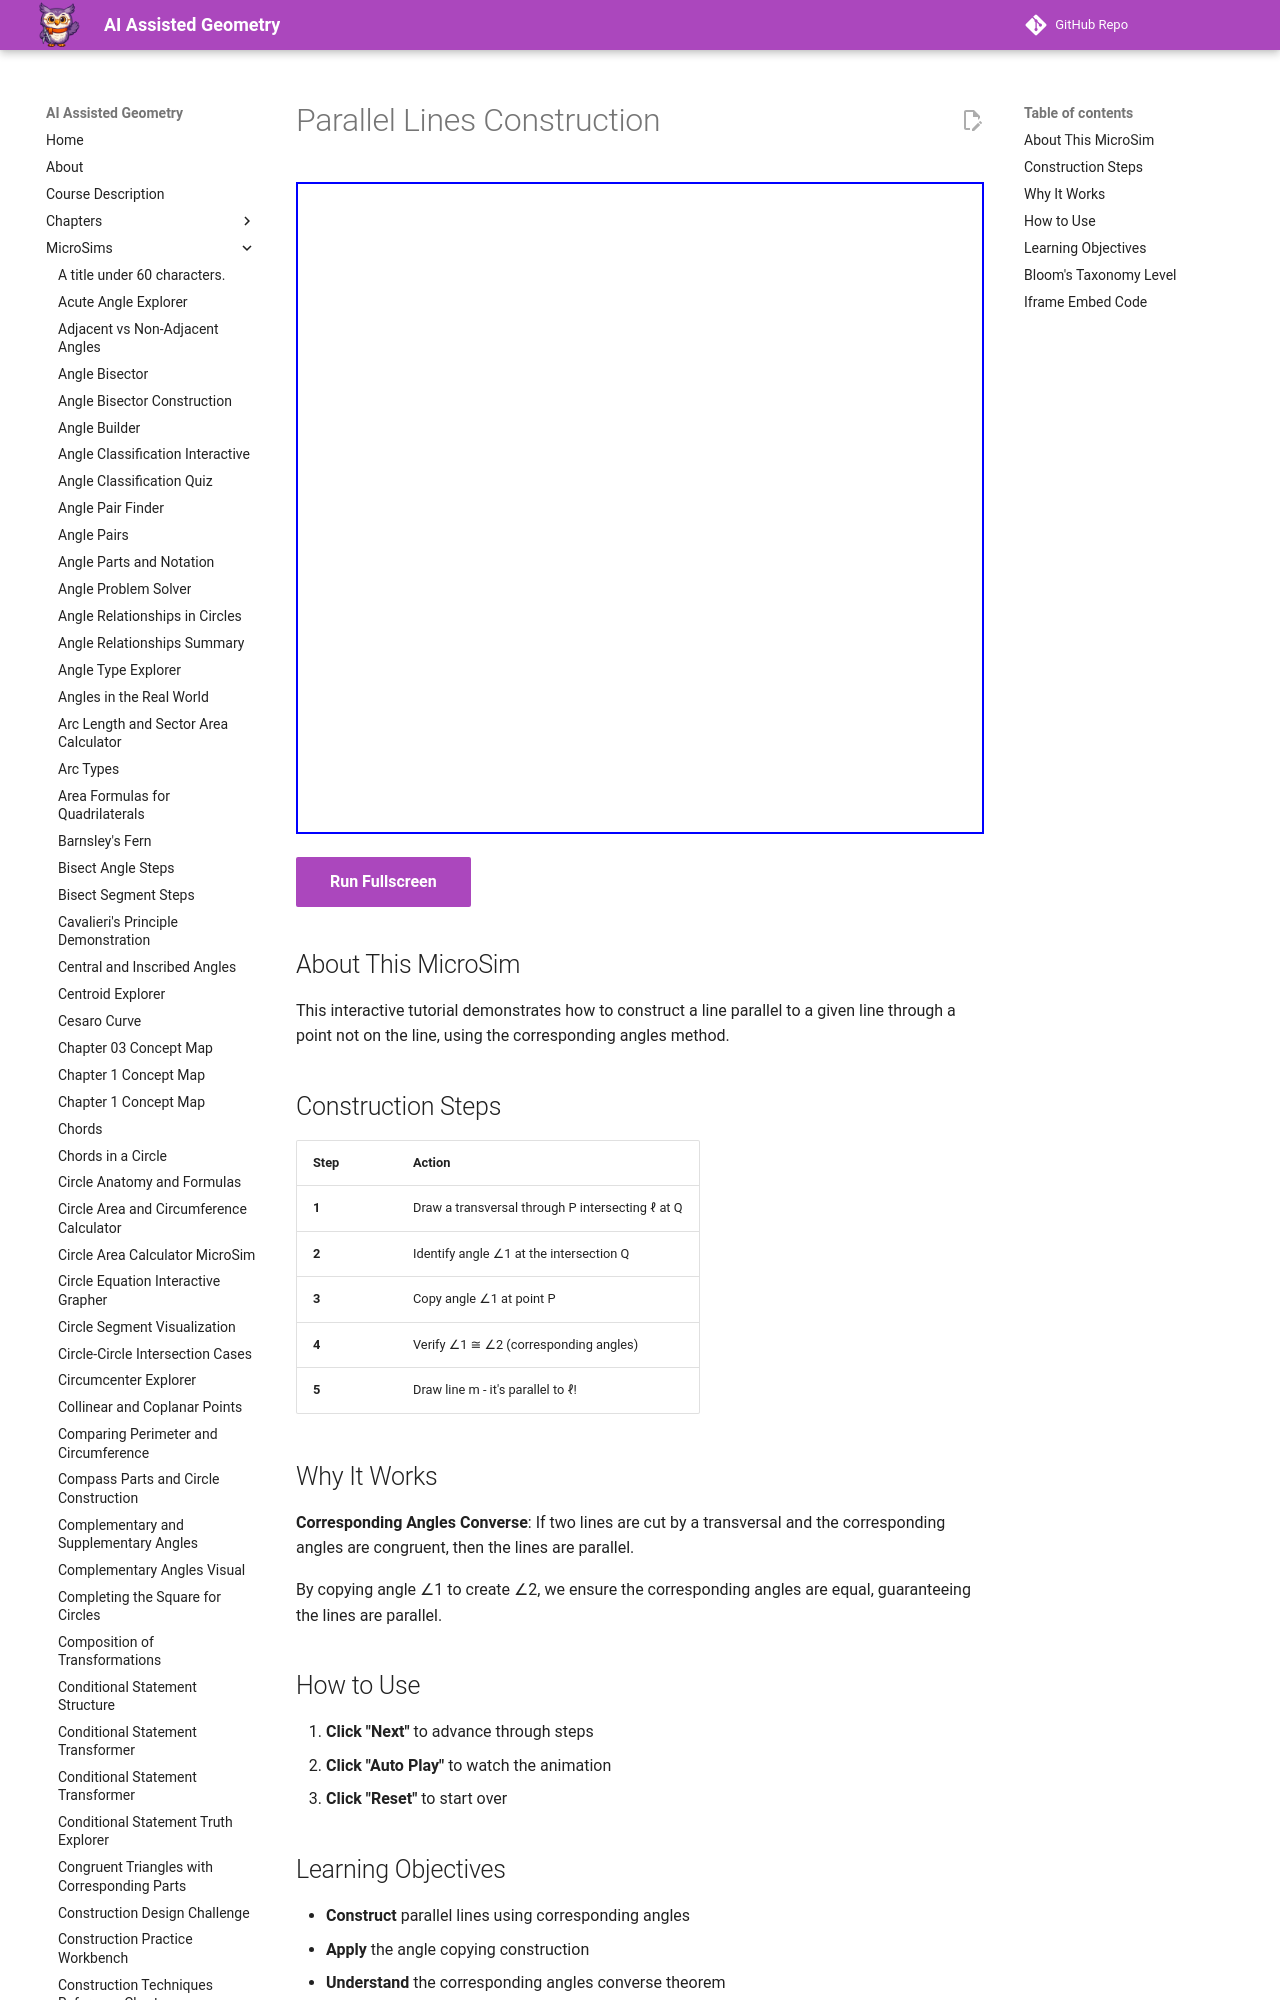

repository: dmccreary/geometry-course · page: sims/parallel-lines-construction/index.html · generator: mkdocs

---
title: Parallel Lines Construction
description: Step-by-step construction of parallel lines using corresponding angles.
image: /sims/parallel-lines-construction/parallel-lines-construction.png
og:image: /sims/parallel-lines-construction/parallel-lines-construction.png
twitter:image: /sims/parallel-lines-construction/parallel-lines-construction.png
social:
   cards: false
quality_score: 85
---

# Parallel Lines Construction

<iframe src="main.html" height="652px" width="100%" scrolling="no"></iframe>

[Run Fullscreen](./main.html){ .md-button .md-button--primary }
